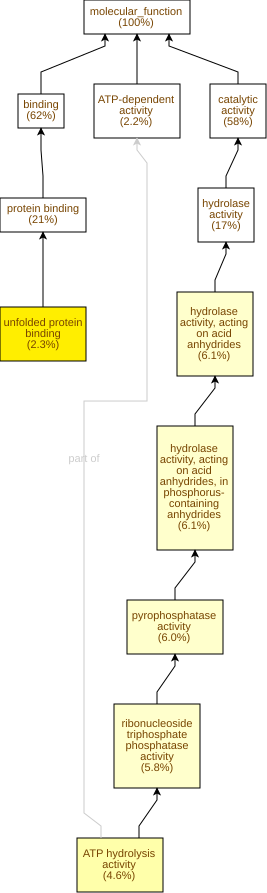

The table this chart was drawn from, first rows:
GO Term	Study #	Study Freq.	Pop. Freq.	p-value	q-value	name	gene products
GO:0051082	18	2.3%	0.36%	1.24E-10	6.17E-8	unfolded protein binding	Cc02g13840,Cc10g11150,Cc04g05660,Cc10g15…
GO:0016887	36	4.6%	2.0%	3.22E-6	7.98E-4	ATP hydrolysis activity	Cc09g01170,Cc03g03680,Cc10g11150,Cc02g07…
GO:0017111	46	5.8%	3.2%	3.91E-5	6.46E-3	ribonucleoside triphosphate phosphatase …	Cc01g11480,Cc09g01170,Cc03g03680,Cc10g11…
GO:0016818	48	6.1%	3.4%	6.04E-5	7.49E-3	hydrolase activity, acting on acid anhyd…	Cc01g11480,Cc09g01170,Cc03g03680,Cc10g11…
GO:0016817	48	6.1%	3.4%	6.67E-5	7.49E-3	hydrolase activity, acting on acid anhyd…	Cc01g11480,Cc09g01170,Cc03g03680,Cc10g11…
GO:0016462	47	6.0%	3.3%	7.33E-5	7.49E-3	pyrophosphatase activity	Cc01g11480,Cc09g01170,Cc03g03680,Cc10g11…
GO:0003824	457	58%	52%	5.95E-4	0.0421	catalytic activity	Cc01g14330,Cc11g08050,Cc01g17720,Cc11g09…
GO:0051087	5	0.64%	0.1%	8.43E-4	0.0523	protein-folding chaperone binding	Cc05g14280,Cc06g23520,Cc06g15710,Cc02g38…
GO:0042910	11	1.4%	0.48%	1.18E-3	0.0653	xenobiotic transmembrane transporter act…	Cc06g00800,Cc10g06510,Cc02g17940,Cc02g02…
GO:0031072	4	0.51%	0.07%	1.34E-3	0.0663	heat shock protein binding	Cc10g15410,Cc06g23520,Cc06g15710,Cc01g07…
GO:0019139	3	0.38%	0.03%	1.42E-3	0.0663	cytokinin dehydrogenase activity	Cc10g02380,Cc02g30100,Cc08g01180
GO:0008170	5	0.64%	0.13%	2.73E-3	0.113	N-methyltransferase activity	Cc02g10340,Cc02g34970,Cc10g05550,Cc07g10…
GO:0003865	2	0.25%	0.01%	2.88E-3	0.113	3-oxo-5-alpha-steroid 4-dehydrogenase ac…	Cc06g01710,Cc02g16850
GO:0051879	2	0.25%	0.01%	2.88E-3	0.113	Hsp90 protein binding	Cc06g23520,Cc06g15710
GO:0004420	2	0.25%	0.01%	2.88E-3	0.113	hydroxymethylglutaryl-CoA reductase (NAD…	Cc07g12220,Cc10g00230
GO:0033765	2	0.25%	0.01%	2.88E-3	0.113	steroid dehydrogenase activity, acting o…	Cc06g01710,Cc02g16850
GO:0043565	20	2.5%	1.3%	3.28E-3	0.113	sequence-specific DNA binding	Cc03g04280,Cc08g06420,Cc08g10810,Cc02g15…
GO:0003700	35	4.4%	2.8%	3.92E-3	0.113	DNA-binding transcription factor activit…	Cc07g11170,Cc08g10810,Cc03g00670,Cc02g13…
GO:0015297	12	1.5%	0.65%	4.79E-3	0.125	antiporter activity	Cc06g00800,Cc10g06510,Cc02g17940,Cc02g02…
GO:0060590	3	0.38%	0.05%	7.05E-3	0.175	ATPase regulator activity	Cc05g14280,Cc06g23520,Cc06g15710
GO:0046423	2	0.25%	0.02%	8.33E-3	0.197	allene-oxide cyclase activity	Cc07g09040,Cc11g10540
GO:0016645	4	0.51%	0.11%	8.94E-3	0.202	oxidoreductase activity, acting on the C…	Cc10g02380,Cc07g04870,Cc02g30100,Cc08g01…
GO:0140110	36	4.6%	3.1%	0.0106	0.23	transcription regulator activity	Cc07g11170,Cc08g10810,Cc03g00670,Cc02g13…
GO:0008757	6	0.76%	0.25%	0.0131	0.272	S-adenosylmethionine-dependent methyltra…	Cc02g10340,Cc09g05860,Cc02g34970,Cc10g05…
GO:0004707	3	0.38%	0.07%	0.0139	0.276	MAP kinase activity	Cc05g09440,Cc08g15160,Cc04g06490
GO:0016860	5	0.64%	0.19%	0.0155	0.295	intramolecular oxidoreductase activity	Cc07g09040,Cc09g03670,Cc05g10040,Cc11g10…
GO:0015291	12	1.5%	0.76%	0.0159	0.295	secondary active transmembrane transport…	Cc06g00800,Cc10g06510,Cc02g17940,Cc02g02…
GO:0008184	2	0.25%	0.03%	0.0161	0.295	glycogen phosphorylase activity	Cc07g04030,Cc01g13760
GO:0004645	2	0.25%	0.03%	0.0161	0.295	1,4-alpha-oligoglucan phosphorylase acti…	Cc07g04030,Cc01g13760
GO:0070001	9	1.1%	0.52%	0.0202	0.334	aspartic-type peptidase activity	Cc03g10720,Cc11g01200,Cc07g11240,Cc10g15…
GO:0004190	9	1.1%	0.52%	0.0202	0.334	aspartic-type endopeptidase activity	Cc03g10720,Cc11g01200,Cc07g11240,Cc10g15…
GO:0016872	3	0.38%	0.08%	0.0236	0.365	intramolecular lyase activity	Cc02g08570,Cc08g01050,Cc02g05390
GO:0016717	3	0.38%	0.08%	0.0236	0.365	oxidoreductase activity, acting on paire…	Cc01g14330,Cc09g04120,Cc06g15960
GO:0009975	2	0.25%	0.03%	0.0258	0.377	cyclase activity	Cc07g09040,Cc11g10540
GO:0008194	26	3.3%	2.2%	0.0277	0.393	UDP-glycosyltransferase activity	Cc07g14880,Cc06g17820,Cc06g17840,Cc11g14…
GO:0005509	17	2.2%	1.3%	0.0283	0.393	calcium ion binding	Cc04g05660,Cc10g10380,Cc02g18730,Cc04g06…
GO:0016491	104	13%	11%	0.0286	0.393	oxidoreductase activity	Cc01g14330,Cc08g05380,Cc08g12110,Cc09g03…
GO:0008061	3	0.38%	0.09%	0.0295	0.393	chitin binding	Cc06g15430,Cc06g15420,Cc06g15450
GO:0016757	41	5.2%	3.9%	0.0353	0.449	glycosyltransferase activity	Cc02g33140,Cc07g14880,Cc02g10420,Cc06g17…
GO:0016864	2	0.25%	0.04%	0.0374	0.464	intramolecular oxidoreductase activity, …	Cc05g10040,Cc05g02520
GO:0003905	2	0.25%	0.04%	0.0374	0.464	alkylbase DNA N-glycosylase activity	Cc04g05090,Cc06g15700
GO:0001671	2	0.25%	0.04%	0.0374	0.464	ATPase activator activity	Cc06g23520,Cc06g15710
GO:0003756	2	0.25%	0.04%	0.0374	0.464	protein disulfide isomerase activity	Cc05g10040,Cc05g02520
GO:0008168	22	2.8%	1.9%	0.0377	0.464	methyltransferase activity	Cc02g10340,Cc11g09140,Cc03g07330,Cc11g10…
GO:0004455	1	0.13%	0.01%	0.0537	0.592	ketol-acid reductoisomerase activity	Cc05g08250
GO:0015204	1	0.13%	0.01%	0.0537	0.592	urea transmembrane transporter activity	Cc08g05310
GO:0033947	1	0.13%	0.01%	0.0537	0.592	mannosylglycoprotein endo-beta-mannosida…	Cc02g33390
GO:0004163	1	0.13%	0.01%	0.0537	0.592	diphosphomevalonate decarboxylase activi…	Cc02g09750
GO:0001735	1	0.13%	0.01%	0.0537	0.592	prenylcysteine oxidase activity	Cc07g21020
GO:0008108	1	0.13%	0.01%	0.0537	0.592	UDP-glucose:hexose-1-phosphate uridylylt…	Cc06g22910
GO:0004648	1	0.13%	0.01%	0.0537	0.592	O-phospho-L-serine:2-oxoglutarate aminot…	Cc07g11670
GO:0004657	1	0.13%	0.01%	0.0537	0.592	proline dehydrogenase activity	Cc07g04870
GO:0003975	1	0.13%	0.01%	0.0537	0.592	UDP-N-acetylglucosamine-dolichyl-phospha…	Cc06g18360
GO:0050290	1	0.13%	0.01%	0.0537	0.592	sphingomyelin phosphodiesterase D activi…	Cc08g12180
GO:0050017	1	0.13%	0.01%	0.0537	0.592	L-3-cyanoalanine synthase activity	Cc02g38200
GO:0004712	1	0.13%	0.01%	0.0537	0.592	protein serine/threonine/tyrosine kinase…	Cc10g10510
GO:0018025	1	0.13%	0.01%	0.0537	0.592	calmodulin-lysine N-methyltransferase ac…	Cc07g10870
GO:0019789	1	0.13%	0.01%	0.0537	0.592	SUMO transferase activity	Cc05g11670
GO:0042887	1	0.13%	0.01%	0.0537	0.592	amide transmembrane transporter activity	Cc08g05310
GO:0008792	1	0.13%	0.01%	0.0537	0.592	arginine decarboxylase activity	Cc02g16860
... 436 more rows
